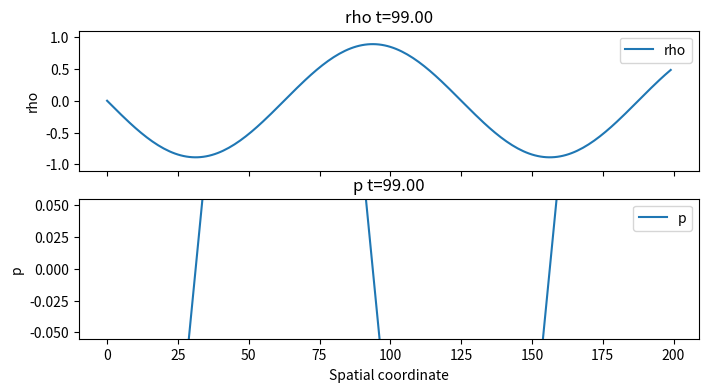
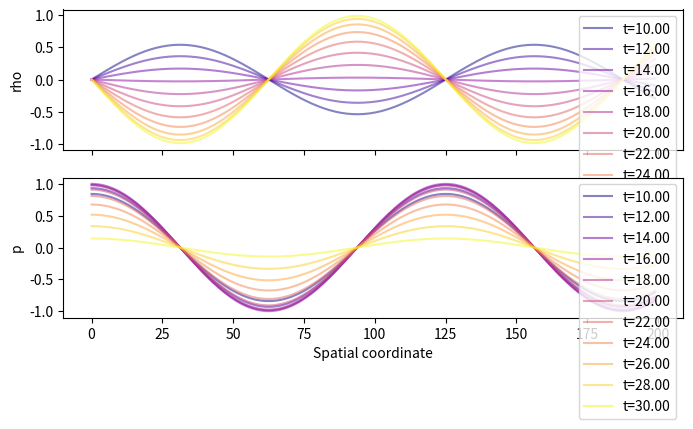

Recreate these plots in Python, in order.
import numpy as np                       # type: ignore
import matplotlib.pyplot as plt          # type: ignore
import matplotlib.animation as animation # type: ignore
from mpl_toolkits.mplot3d import Axes3D  # type: ignore


# Helper functions
def save_animation(anim, filename):
    # anim -- animation object to save
    # filename -- string for the filename to save the animation as
    # saves as "filename.gif"

    # saves animation as gif
    anim.save(filename, writer='pillow')
    print("Animation saved as " + filename)


# 1D Animation for scalar and vector fields
def generate_1d_animation(scalars, vectors, spatial_coords, time_coords,
                          save_stills, stills_frames, stills_prefix, staggered_plot=True):

    # scalars  -- list of tuples (name, data) for scalar fields
    # vectors  -- list of tuples (name, data) for vector fields
    # spatial_coords -- 1D array of spatial coordinates
    # time_coords -- 1D array of time coordinates
    # save_stills -- boolean to save stills
    # stills_frames -- list of frames to save as stills
    # stills_prefix -- prefix for stills filenames

    # staggered_plot -- boolean to stagger the plot of quantities (default is False)

    # identify how many things we need to plot
      
    
    n_plots = len(scalars) + len(vectors)
    
    n_plots_scalars = len(scalars) 
    n_plots_vectors = 3*len(vectors)
    
    # create matplotlib objects
    fig, axs = plt.subplots(n_plots, 1, figsize=(8, 2 * n_plots), sharex=True)
    
    # exception handling for the case theres only one thing to plot 
    if n_plots == 1: 
        axs = [axs]


    line_objects = {} # array to hold all the ax.plot objects generated
    idx = 0

    # Plot scalar data
    # iterates through all data in scalars
    for name, data in scalars: # grab data and metadata from scalars list

        # plot 
        line, = axs[idx].plot(spatial_coords, data[0, :], label=name)
        
        # add plot metadata
        axs[idx].set_ylabel(name)
        axs[idx].legend(loc = "upper right")
        
        # add ax.plot object to container
        line_objects[name] = line
        
        idx += 1

    
    # Plot vector data (three components per vector)
    for name, data in vectors: # grab data and metadata from vectors list  
        
        comp_lines = [] # array to hold ax.plot objects for each component of the vector
        
        # plot each component of the vector
        for comp in range(3):
            line, = axs[idx].plot(spatial_coords, data[0, :, comp], label=f"{name}_{comp}")
            comp_lines.append(line)

        # add plot metadata
        axs[idx].set_ylabel(name)
        axs[idx].legend(loc = "upper right")

        # add ax.plot objects to container
        # this is a list of ax.plot objects, one for each component of the vector
        line_objects[name] = comp_lines
        idx += 1

    # Set common x-axis label
    axs[-1].set_xlabel("Spatial coordinate")

    # function to update the plot for each frame of the animation
    def update(frame): 

        # Update scalar data
        for name, data in scalars:
            line_objects[name].set_ydata(data[frame, :])
        
        # Update vector data
        for name, data in vectors:
            for comp in range(3):
                line_objects[name][comp].set_ydata(data[frame, :, comp])
        
        # Update titles with current time value
        i = 0
        for name, _ in scalars: # grab data and metadata from scalars list
            axs[i].set_title(f"{name} t={time_coords[frame]:.2f}")
            i += 1
        for name, _ in vectors: # grab data and metadata from vectors list
            axs[i].set_title(f"{name} t={time_coords[frame]:.2f}")
            i += 1

        return []
    
    # Create the animation object
    ani = animation.FuncAnimation(fig, update, frames=len(time_coords), interval=100, blit=False)
    
    # save stills if requested
    if save_stills:

        # iterate through the stills frames and save them
        for frame in stills_frames:
            update(frame) # update the plot to the correct frame
            fig.savefig(f"{stills_prefix}_frame{frame}.png") # save the still
            print(f"Saved still: {stills_prefix}_frame{frame}.png") # print confirmation and filename

        if staggered_plot:
            
            if n_plots_scalars != 0:
                comp_fig, comp_axs =  plt.subplots(n_plots_scalars, 1, figsize=(8, 2 * n_plots_scalars), sharex=True)
            
            
            if n_plots_vectors != 0: 
                comp_fig_vec, comp_axs_vec = plt.subplots(n_plots_vectors, 1, figsize=(8, 2 * n_plots_vectors), sharex=True)

            if n_plots == 1: 
                comp_axs = [comp_axs]


            # Choose a colormap and generate colors for each frame
            cmap = plt.get_cmap('plasma')
            n_frames = len(stills_frames)
            # In case of a single frame avoid division by zero:
            if n_frames > 1:
                colors = [cmap(i / (n_frames - 1)) for i in range(n_frames)]
            else:
                colors = [cmap(0.5)]
            
            idx = 0

              
            
            # overplot all the scalar data
            for i, (name, data) in enumerate(scalars): # grab data and metadata from scalars list
                for j, frame in enumerate(stills_frames):

                    # plot the data at the current frame
                    comp_axs[i].plot(spatial_coords, 
                                        data[frame, :], 
                                        label=f"t={time_coords[frame]:.2f}", 
                                        color = colors[j],
                                        alpha=0.5)
                    
                    # add plot metadata
                    comp_axs[i].set_ylabel(name)
                    comp_axs[i].legend(loc = "upper right")
                    idx += 1

            # Plot vector data (three components per vector)


            for j, (name, data) in enumerate(vectors): # grab data and metadata from vectors list
                
                ax_index = j # index for the vector data
                for comp in range(3):
                    for k, frame in enumerate(stills_frames):
                        comp_axs_vec[ax_index].plot(spatial_coords, 
                                                data[frame, :, comp], 
                                                label=f"t={time_coords[frame]:.2f}",
                                                color = colors[k], 
                                                alpha=0.5)
                        
                        comp_axs_vec[ax_index].set_ylabel(name)
                        comp_axs_vec[ax_index].legend(loc = "upper right")
                        

            comp_axs[-1].set_xlabel("Spatial coordinate")
            comp_fig.savefig(f"{stills_prefix}_comp.png") # save the still
            print(f"Saved still: {stills_prefix}_comp.png") # print confirmation and filename

    # return the animation object        
    return ani


# 3D Animation for B field
# responsible for plotting stills and animations the same way as 1D but for the B field
def generate_3d_animation_B(B, spatial_coords, time_coords, save_stills, stills_frames, stills_prefix):
    # B -- 3D array of B field data (time, spatial, components)
    # spatial_coords -- 1D array of spatial coordinates
    # time_coords -- 1D array of time coordinates
    # save_stills -- boolean to save stills
    # stills_frames -- list of frames to save as stills
    # stills_prefix -- prefix for stills filenames



    
    # create matplotlib objects and a 3D axis
    fig = plt.figure()
    ax = fig.add_subplot(111, projection='3d')

    # plot the initial frame as a scatter plot
    # B[0, :, 1] is By and B[0, :, 2] is Bz
    sc = ax.scatter(spatial_coords, B[0, :, 1], B[0, :, 2], c='b')

    # set labels and title
    ax.set_xlabel("Spatial coordinate")
    ax.set_ylabel("By")
    ax.set_zlabel("Bz")
    ax.set_title(f"B 3D t={time_coords[0]:.2f}")
    

    # helper function to update the plot for each frame of the animation
    def update(frame):

        # B[frame, :, 1] is By and B[frame, :, 2] is Bz
        xs = spatial_coords
        ys = B[frame, :, 1]
        zs = B[frame, :, 2]

        sc._offsets3d = (xs, ys, zs) # update the scatter plot data
        ax.set_title(f"B 3D t={time_coords[frame]:.2f}") # update the title with the current time value
        return [sc] # return the scatter plot object
    
    # Create the animation object
    ani3d = animation.FuncAnimation(fig, update, frames=len(time_coords), interval=100, blit=False)
    

    # save stills if requested
    if save_stills:
        for frame in stills_frames: # iterate through the stills frames and save them
            update(frame) # update the plot to the correct frame
            fig.savefig(f"{stills_prefix}_frame{frame}.png") # save the still
            print(f"Saved still: {stills_prefix}_frame{frame}.png") # print confirmation and filename
    
    # return the animation object
    return ani3d

# Main script function
def visualize_mhd_data(rho=None, p=None, energy=None, V=None, B=None,
                       spatial_coords=None, time_coords=None,
                       animate=False, save_stills=True, stills_frames=None):
    
    # rho -- 3D array of density data (time, spatial)
    # p -- 3D array of pressure data (time, spatial)
    # energy -- 3D array of energy data (time, spatial)

    # V -- 3D array of velocity data (time, spatial, components)
    # B -- 3D array of magnetic field data (time, spatial, components)

    # spatial_coords -- 1D array of spatial coordinates
    # time_coords -- 1D array of time coordinates
    # animate -- boolean to animate the plots
    # save_stills -- boolean to save stills
    # stills_frames -- list of frames to save as stills


    # Organize scalar and vector data into lists
    scalars = []
    if rho is not None:
        scalars.append(("rho", rho))
    if p is not None:
        scalars.append(("p", p))
    if energy is not None:
        scalars.append(("energy", energy))
        
    vectors = []
    if V is not None:
        vectors.append(("V", V))
    if B is not None:
        vectors.append(("B", B))
    
    # Use provided time coordinates or default to index range
    if time_coords is None:
        if rho is not None:
            time_coords = np.arange(rho.shape[0])
        else:
            time_coords = np.arange(V.shape[0])


    #Provide default spatial_coords if not provided
    if spatial_coords is None:
        if p is not None:
            spatial_coords = np.arange(p.shape[1])
        elif energy is not None:
            spatial_coords = np.arange(energy.shape[1])
        elif rho is not None:
            spatial_coords = np.arange(rho.shape[1])
        elif V is not None:
            spatial_coords = np.arange(V.shape[1])
        elif B is not None:
            spatial_coords = np.arange(B.shape[1])

    # if no snapshot timeframes are provided, use the first and last time step as snapshot times
    if stills_frames is None:
        stills_frames = [0, len(time_coords)-1]
        

    # check to see if user wants to animate plots
    if animate:
        
        ani1d = None
        ani3d = None
        
        #check if there is 1D data to animate
        if len(scalars) != 0:
            ani1d = generate_1d_animation(scalars, vectors, spatial_coords, time_coords,
                                          save_stills, stills_frames, "1d")

        
        if B is not None:
            ani3d = generate_3d_animation_B(B, spatial_coords, time_coords,
                                            save_stills, stills_frames, "3d")
        
        
        
        # Save animations as GIFs
        if ani1d is not None:
            save_animation(ani1d, "1d_animation.gif")
        if ani3d is not None:
            save_animation(ani3d, "3d_animation.gif")
            
        plt.show()
        return ani1d, ani3d
    
    
    
    # if not animating, just generate and show plots at timesteps
    else:
        
        if B is not None:
            generate_3d_animation_B(B, spatial_coords, time_coords,
                                    save_stills, stills_frames, "3d")
        if scalars:
            name, data = scalars[0]
            generate_1d_animation(scalars, vectors, spatial_coords, time_coords,
                                  save_stills, stills_frames, "1d")
            
        plt.show()



# Example usage
if __name__ == "__main__":

    # N timesteps and spatial steps
    n_timesteps = 100
    n_spatialsteps = 200

    # spatial coords and time coords (can be left out, will default to the range of the data)
    spatial_coords = np.linspace(0, 10, n_spatialsteps)
    time_coords = np.linspace(0, 5, n_timesteps)
    
    # Generate random data for rho, p, energy, V, and B
    # rho, p, energy are 2D arrays (time, spatial)
    rho = np.array([np.sin(spatial_coords) * np.cos(0.1 * t) for t in range(n_timesteps)])
    p = np.array([np.cos(spatial_coords) * np.sin(0.1 * t) for t in range(n_timesteps)])
    energy = np.array([np.sin(spatial_coords + 0.2 * t) for t in range(n_timesteps)])
    
    
    
    # V,B is a 3D array (time, spatial, components)
    V = np.array([np.column_stack((np.sin(spatial_coords + 0.1 * t),
                                    np.cos(spatial_coords + 0.1 * t),
                                    np.sin(spatial_coords + 0.1 * t) * np.cos(spatial_coords)))
                  for t in range(n_timesteps)])
    B = np.array([np.column_stack((np.full(n_spatialsteps, 1.0),  # Constant Bx
                                   np.cos(spatial_coords + 0.1 * t),
                                   np.sin(spatial_coords + 0.1 * t)))
                  for t in range(n_timesteps)])
    
    # example usage of the visualize_mhd_data function
    # Animate all plots and save stills at frames 0, 50, and 99.
    visualize_mhd_data(rho = rho, p = p, energy = None, V = None, B = None, spatial_coords = None, time_coords = None,
                       animate=True, save_stills=True, stills_frames=[10,12,14,16,18,20,22,24,26,28,30])
